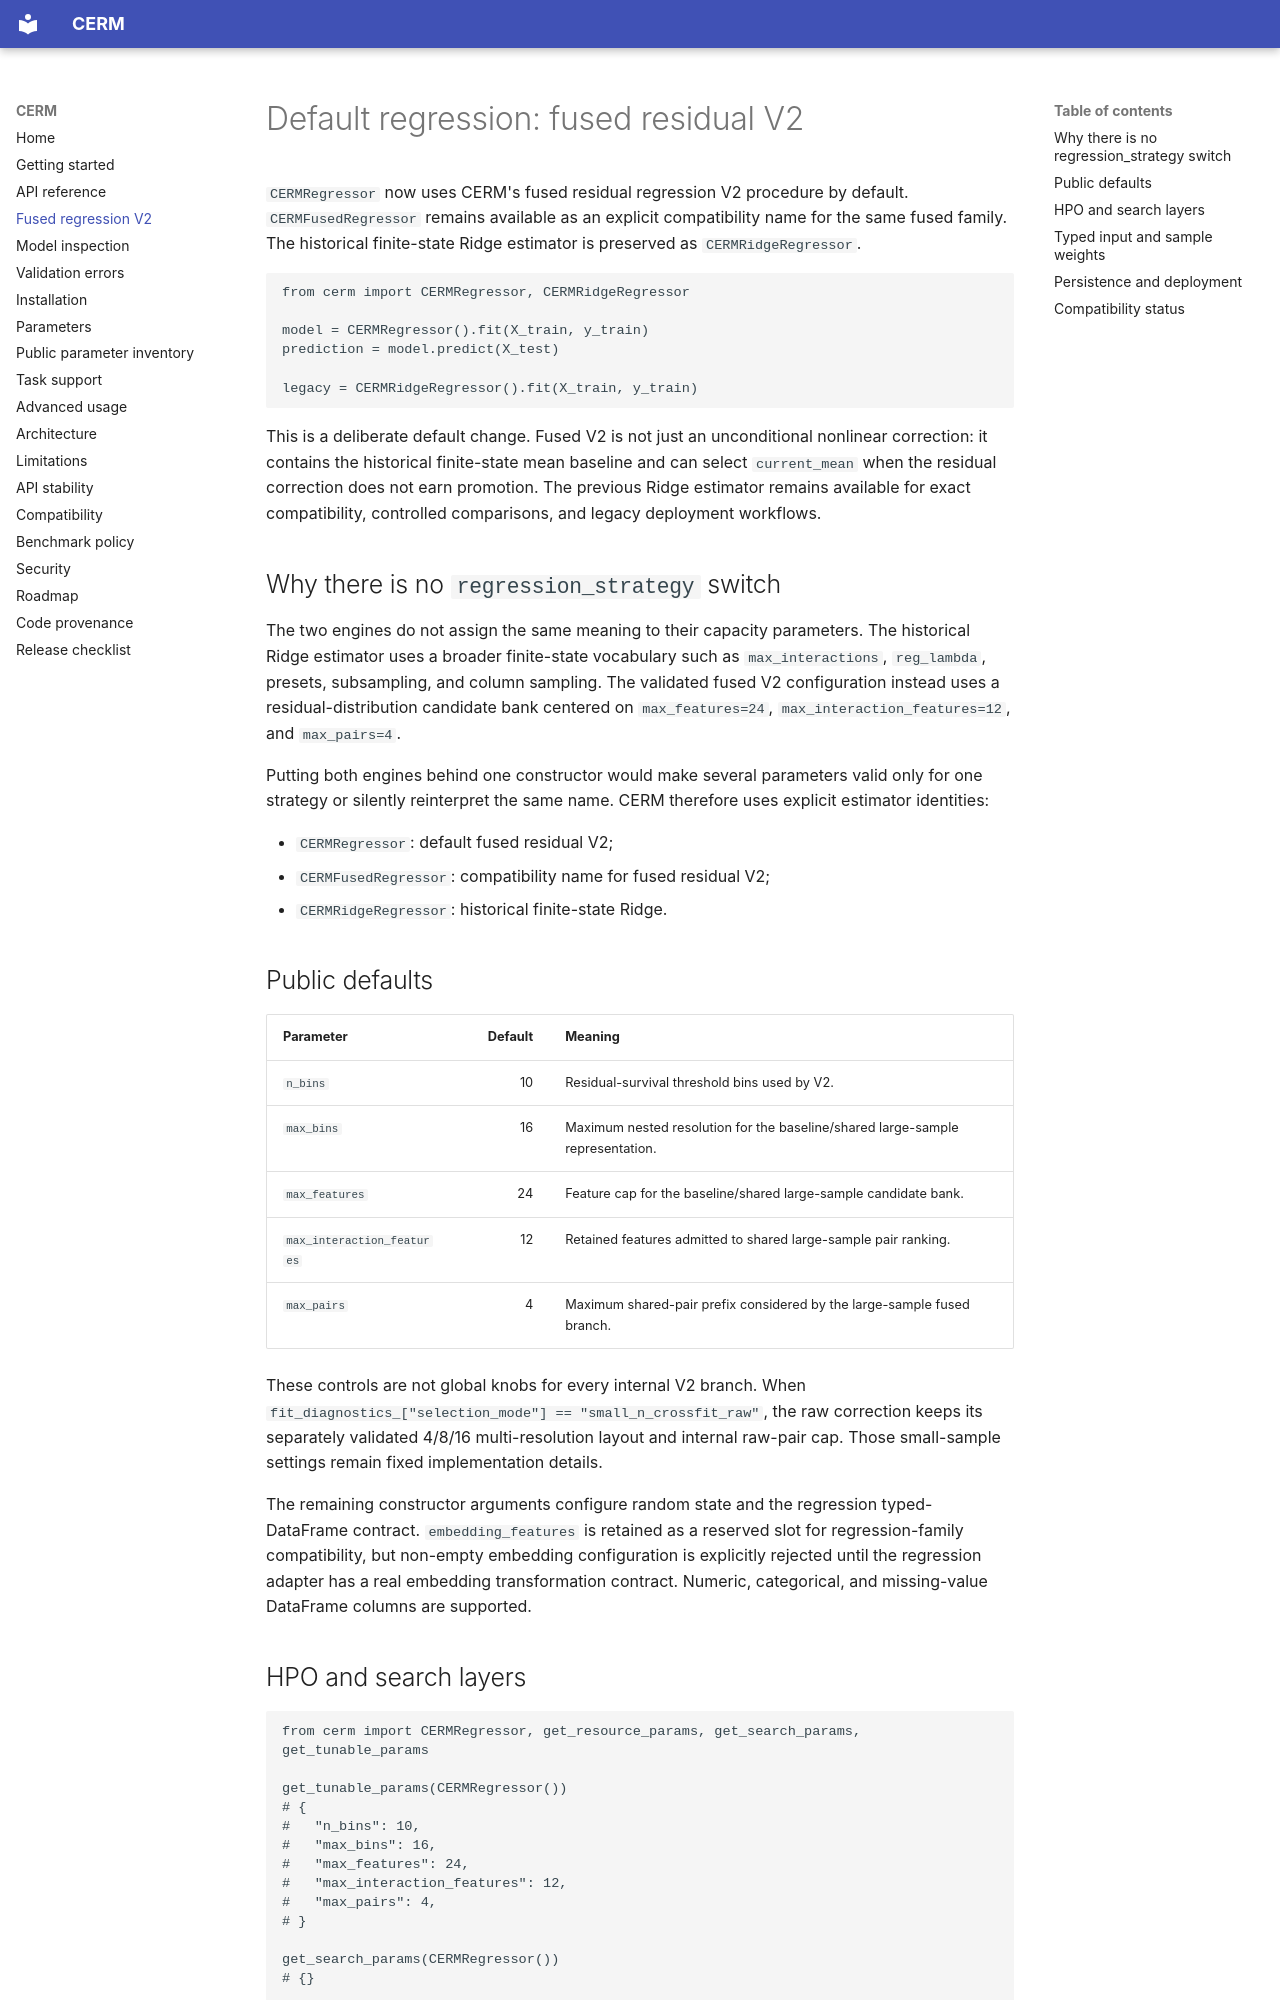

repository: Tk-visionary/CERM · page: fused_regression/index.html · generator: mkdocs

# Default regression: fused residual V2

`CERMRegressor` now uses CERM's fused residual regression V2 procedure by default.
`CERMFusedRegressor` remains available as an explicit compatibility name for the
same fused family. The historical finite-state Ridge estimator is preserved as
`CERMRidgeRegressor`.

```python
from cerm import CERMRegressor, CERMRidgeRegressor

model = CERMRegressor().fit(X_train, y_train)
prediction = model.predict(X_test)

legacy = CERMRidgeRegressor().fit(X_train, y_train)
```

This is a deliberate default change. Fused V2 is not just an unconditional
nonlinear correction: it contains the historical finite-state mean baseline and
can select `current_mean` when the residual correction does not earn promotion.
The previous Ridge estimator remains available for exact compatibility,
controlled comparisons, and legacy deployment workflows.

## Why there is no `regression_strategy` switch

The two engines do not assign the same meaning to their capacity parameters. The
historical Ridge estimator uses a broader finite-state vocabulary such as
`max_interactions`, `reg_lambda`, presets, subsampling, and column sampling. The
validated fused V2 configuration instead uses a residual-distribution candidate
bank centered on `max_features=24`, `max_interaction_features=12`, and
`max_pairs=4`.

Putting both engines behind one constructor would make several parameters valid
only for one strategy or silently reinterpret the same name. CERM therefore
uses explicit estimator identities:

- `CERMRegressor`: default fused residual V2;
- `CERMFusedRegressor`: compatibility name for fused residual V2;
- `CERMRidgeRegressor`: historical finite-state Ridge.

## Public defaults

| Parameter | Default | Meaning |
|---|---:|---|
| `n_bins` | 10 | Residual-survival threshold bins used by V2. |
| `max_bins` | 16 | Maximum nested resolution for the baseline/shared large-sample representation. |
| `max_features` | 24 | Feature cap for the baseline/shared large-sample candidate bank. |
| `max_interaction_features` | 12 | Retained features admitted to shared large-sample pair ranking. |
| `max_pairs` | 4 | Maximum shared-pair prefix considered by the large-sample fused branch. |

These controls are not global knobs for every internal V2 branch. When
`fit_diagnostics_["selection_mode"] == "small_n_crossfit_raw"`, the raw
correction keeps its separately validated 4/8/16 multi-resolution layout and
internal raw-pair cap. Those small-sample settings remain fixed implementation
details.

The remaining constructor arguments configure random state and the regression
typed-DataFrame contract. `embedding_features` is retained as a reserved slot
for regression-family compatibility, but non-empty embedding configuration is
explicitly rejected until the regression adapter has a real embedding
transformation contract. Numeric, categorical, and missing-value DataFrame
columns are supported.
